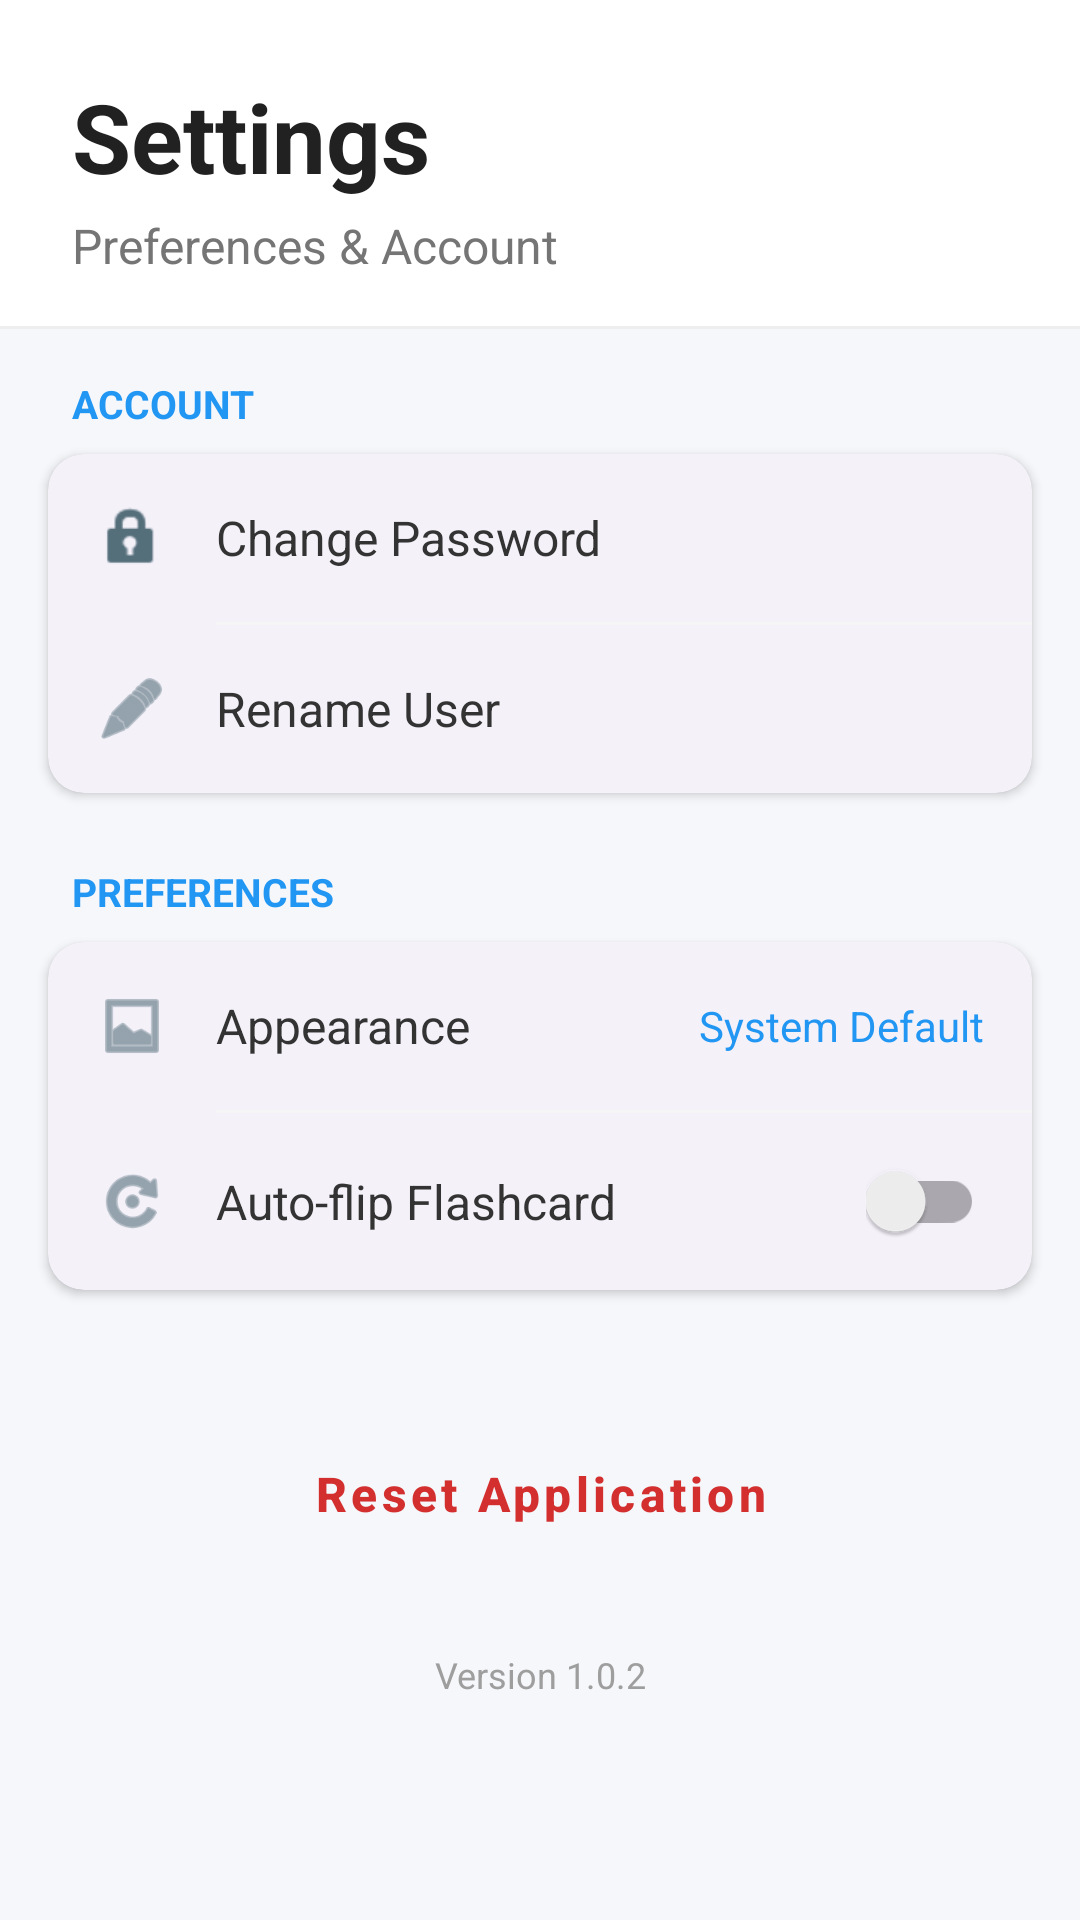

Write the Android layout XML for this screen, with the resource values it uses.
<!-- AndroidManifest.xml: application theme Theme.MyVocab -->
<!-- res/layout/activity_settings.xml -->
<?xml version="1.0" encoding="utf-8"?>
<ScrollView xmlns:android="http://schemas.android.com/apk/res/android"
    xmlns:app="http://schemas.android.com/apk/res-auto"
    xmlns:tools="http://schemas.android.com/tools"
    android:layout_width="match_parent"
    android:layout_height="match_parent"
    android:background="#F5F7FA"
    android:fillViewport="true">

    <LinearLayout
        android:layout_width="match_parent"
        android:layout_height="wrap_content"
        android:orientation="vertical"
        android:paddingBottom="40dp">

        <LinearLayout
            android:layout_width="match_parent"
            android:layout_height="wrap_content"
            android:background="#FFFFFF"
            android:orientation="vertical"
            android:paddingHorizontal="24dp"
            android:paddingTop="24dp"
            android:paddingBottom="16dp">

            <TextView
                android:layout_width="wrap_content"
                android:layout_height="wrap_content"
                android:text="Settings"
                android:textColor="#212121"
                android:textSize="32sp"
                android:textStyle="bold" />

            <TextView
                android:layout_width="wrap_content"
                android:layout_height="wrap_content"
                android:layout_marginTop="4dp"
                android:text="Preferences &amp; Account"
                android:textColor="#757575"
                android:textSize="16sp" />
        </LinearLayout>

        <View
            android:layout_width="match_parent"
            android:layout_height="1dp"
            android:background="#EEEEEE"
            android:layout_marginBottom="16dp"/>

        <TextView
            android:layout_width="wrap_content"
            android:layout_height="wrap_content"
            android:text="ACCOUNT"
            android:textColor="#2196F3"
            android:textStyle="bold"
            android:textSize="13sp"
            android:layout_marginStart="24dp"
            android:layout_marginBottom="8dp"/>

        <com.google.android.material.card.MaterialCardView
            android:layout_width="match_parent"
            android:layout_height="wrap_content"
            android:layout_marginHorizontal="16dp"
            android:layout_marginBottom="24dp"
            app:cardBackgroundColor="#FFFFFF"
            app:cardCornerRadius="12dp"
            app:cardElevation="2dp"
            app:strokeWidth="0dp">

            <LinearLayout
                android:layout_width="match_parent"
                android:layout_height="wrap_content"
                android:orientation="vertical">

                <RelativeLayout
                    android:id="@+id/setting_change_password"
                    android:layout_width="match_parent"
                    android:layout_height="wrap_content"
                    android:padding="16dp"
                    android:clickable="true"
                    android:focusable="true"
                    android:background="?attr/selectableItemBackground">

                    <ImageView
                        android:id="@+id/iconPass"
                        android:layout_width="24dp"
                        android:layout_height="24dp"
                        android:src="@android:drawable/ic_lock_idle_lock"
                        app:tint="#546E7A"
                        android:layout_centerVertical="true"/>

                    <TextView
                        android:layout_width="wrap_content"
                        android:layout_height="wrap_content"
                        android:text="Change Password"
                        android:textSize="16sp"
                        android:textColor="#333333"
                        android:layout_toEndOf="@id/iconPass"
                        android:layout_marginStart="16dp"
                        android:layout_centerVertical="true"/>

                    <ImageView
                        android:layout_width="24dp"
                        android:layout_height="24dp"
                        android:src="@drawable/baseline_chevron_right_24"
                        android:layout_alignParentEnd="true"
                        android:layout_centerVertical="true"
                        app:tint="#BDBDBD" />
                </RelativeLayout>

                <View
                    android:layout_width="match_parent"
                    android:layout_height="1dp"
                    android:background="#F5F5F5"
                    android:layout_marginStart="56dp"/>

                <RelativeLayout
                    android:id="@+id/rename"
                    android:layout_width="match_parent"
                    android:layout_height="wrap_content"
                    android:padding="16dp"
                    android:clickable="true"
                    android:focusable="true"
                    android:background="?attr/selectableItemBackground">

                    <ImageView
                        android:id="@+id/iconUser"
                        android:layout_width="24dp"
                        android:layout_height="24dp"
                        android:src="@android:drawable/ic_menu_edit"
                        app:tint="#546E7A"
                        android:layout_centerVertical="true"/>

                    <TextView
                        android:layout_width="wrap_content"
                        android:layout_height="wrap_content"
                        android:text="Rename User"
                        android:textSize="16sp"
                        android:textColor="#333333"
                        android:layout_toEndOf="@id/iconUser"
                        android:layout_marginStart="16dp"
                        android:layout_centerVertical="true"/>

                    <ImageView
                        android:layout_width="24dp"
                        android:layout_height="24dp"
                        android:src="@drawable/baseline_chevron_right_24"
                        android:layout_alignParentEnd="true"
                        android:layout_centerVertical="true"
                        app:tint="#BDBDBD" />
                </RelativeLayout>
            </LinearLayout>
        </com.google.android.material.card.MaterialCardView>

        <TextView
            android:layout_width="wrap_content"
            android:layout_height="wrap_content"
            android:text="PREFERENCES"
            android:textColor="#2196F3"
            android:textStyle="bold"
            android:textSize="13sp"
            android:layout_marginStart="24dp"
            android:layout_marginBottom="8dp"/>

        <com.google.android.material.card.MaterialCardView
            android:layout_width="match_parent"
            android:layout_height="wrap_content"
            android:layout_marginHorizontal="16dp"
            android:layout_marginBottom="24dp"
            app:cardBackgroundColor="#FFFFFF"
            app:cardCornerRadius="12dp"
            app:cardElevation="2dp"
            app:strokeWidth="0dp">

            <LinearLayout
                android:layout_width="match_parent"
                android:layout_height="wrap_content"
                android:orientation="vertical">

                <RelativeLayout
                    android:id="@+id/setting_theme"
                    android:layout_width="match_parent"
                    android:layout_height="wrap_content"
                    android:padding="16dp"
                    android:clickable="true"
                    android:focusable="true"
                    android:background="?attr/selectableItemBackground">

                    <ImageView
                        android:id="@+id/iconTheme"
                        android:layout_width="24dp"
                        android:layout_height="24dp"
                        android:src="@android:drawable/ic_menu_gallery"
                        app:tint="#546E7A"
                        android:layout_centerVertical="true"/>

                    <TextView
                        android:layout_width="wrap_content"
                        android:layout_height="wrap_content"
                        android:text="Appearance"
                        android:textSize="16sp"
                        android:textColor="#333333"
                        android:layout_toEndOf="@id/iconTheme"
                        android:layout_marginStart="16dp"
                        android:layout_centerVertical="true"/>

                    <TextView
                        android:id="@+id/tv_theme_summary"
                        android:layout_width="wrap_content"
                        android:layout_height="wrap_content"
                        android:layout_alignParentEnd="true"
                        android:layout_centerVertical="true"
                        android:text="System Default"
                        android:textSize="14sp"
                        android:textColor="#2196F3"/>
                </RelativeLayout>

                <View
                    android:layout_width="match_parent"
                    android:layout_height="1dp"
                    android:background="#F5F5F5"
                    android:layout_marginStart="56dp"/>

                <RelativeLayout
                    android:layout_width="match_parent"
                    android:layout_height="wrap_content"
                    android:padding="16dp">

                    <ImageView
                        android:id="@+id/iconFlash"
                        android:layout_width="24dp"
                        android:layout_height="24dp"
                        android:src="@android:drawable/ic_menu_rotate"
                        app:tint="#546E7A"
                        android:layout_centerVertical="true"/>

                    <TextView
                        android:layout_width="wrap_content"
                        android:layout_height="wrap_content"
                        android:text="Auto-flip Flashcard"
                        android:textSize="16sp"
                        android:textColor="#333333"
                        android:layout_toEndOf="@id/iconFlash"
                        android:layout_marginStart="16dp"
                        android:layout_centerVertical="true"/>

                    <androidx.appcompat.widget.SwitchCompat
                        android:id="@+id/switch_flashcard_auto_flip"
                        android:layout_width="wrap_content"
                        android:layout_height="wrap_content"
                        android:layout_alignParentEnd="true"
                        android:layout_centerVertical="true"
                        android:theme="@style/Theme.AppCompat.Light"/>
                </RelativeLayout>

            </LinearLayout>
        </com.google.android.material.card.MaterialCardView>

        <Button
            android:id="@+id/btn_reset_app"
            android:layout_width="match_parent"
            android:layout_height="56dp"
            android:layout_marginHorizontal="16dp"
            android:layout_marginTop="16dp"
            android:text="Reset Application"
            android:textAllCaps="false"
            android:textSize="16sp"
            android:textStyle="bold"
            android:textColor="#D32F2F"
            android:backgroundTint="#FFEBEE"
            app:cornerRadius="12dp"
            app:icon="@android:drawable/ic_delete"
            app:iconTint="#D32F2F"
            app:iconGravity="textStart"
            style="@style/Widget.MaterialComponents.Button.TextButton"/>

        <TextView
            android:layout_width="match_parent"
            android:layout_height="wrap_content"
            android:text="Version 1.0.2"
            android:gravity="center"
            android:textColor="#9E9E9E"
            android:textSize="12sp"
            android:layout_marginTop="24dp"/>

    </LinearLayout>
</ScrollView>
<!-- resources referenced by this layout -->
<resources>
  <style name="Theme.MyVocab" parent="Base.Theme.MyVocab" />
  <style name="Base.Theme.MyVocab" parent="Theme.Material3.DayNight.NoActionBar">
          <item name="colorPrimary">@color/primary_color_app</item>
          <item name="colorOnPrimary">@color/white</item>
  
          <item name="android:colorBackground">@color/background_screen</item>
          <item name="colorSurface">@color/background_surface</item>
  
          <item name="android:textColorPrimary">@color/text_primary</item>
          <item name="android:textColorSecondary">@color/text_secondary</item>
  
      </style>
  <color name="primary_color_app">#673AB7</color>
  <color name="white">#FFFFFF</color>
  <color name="background_screen">#F5F5F5</color>
  <color name="background_surface">#FFFFFF</color>
  <color name="text_primary">#000000</color>
  <color name="text_secondary">#808080</color>
</resources>
